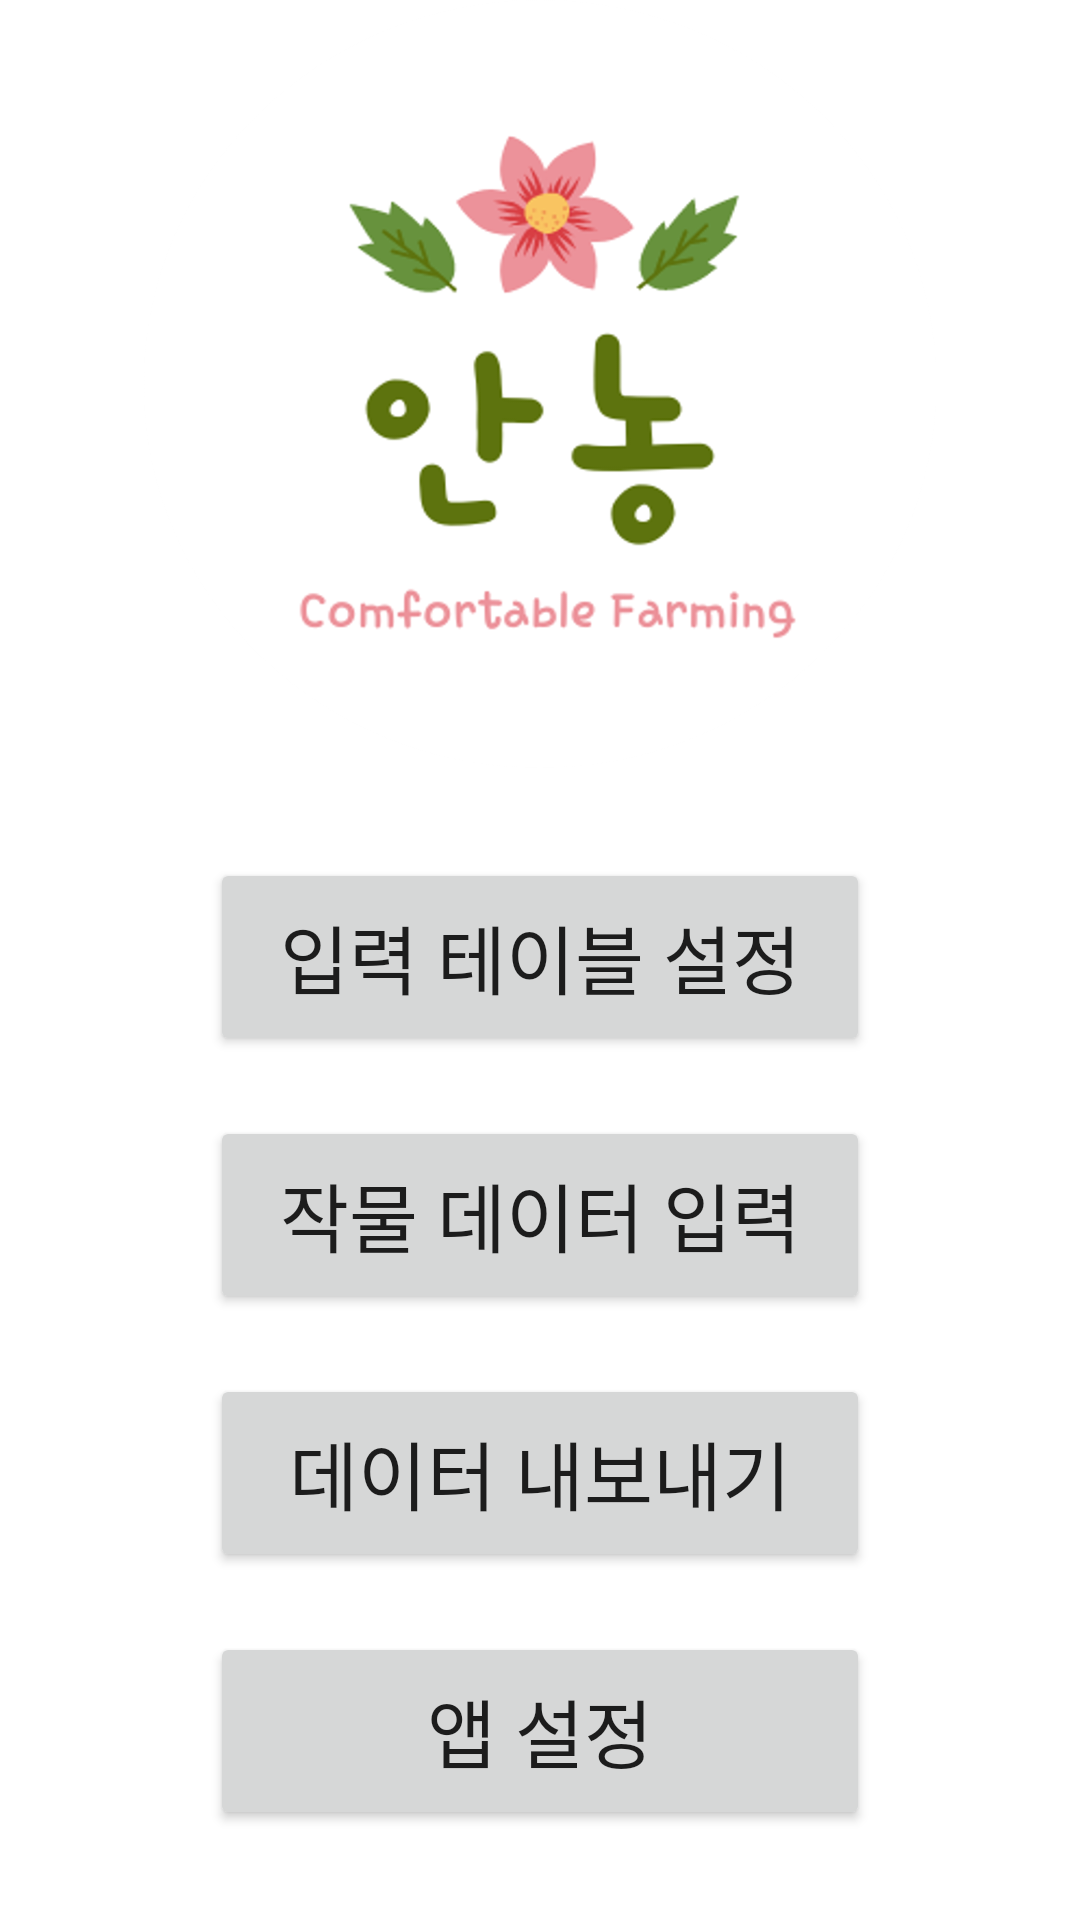

Reconstruct the res/layout file that produces this screen, plus the resources it refers to.
<!-- AndroidManifest.xml: application theme Theme.AnNong -->
<!-- res/layout/activity_main.xml -->
<?xml version="1.0" encoding="utf-8"?>
<LinearLayout xmlns:android="http://schemas.android.com/apk/res/android"
        xmlns:app="http://schemas.android.com/apk/res-auto"
        xmlns:tools="http://schemas.android.com/tools"
        android:layout_width="match_parent"
        android:layout_height="match_parent"
        android:orientation="vertical"
        android:gravity="center"
        android:layout_margin="20dp"
        tools:context=".activity.MainActivity">
    <ImageView
            android:layout_width="match_parent"
            android:layout_height="match_parent"
            android:layout_weight="1.5"
            android:src="@drawable/logo"/>
    <LinearLayout
            android:layout_width="match_parent"
            android:layout_height="match_parent"
            android:layout_weight="1"
            android:orientation="vertical"
            android:gravity="center"
            android:paddingVertical="20dp"
            android:paddingHorizontal="50dp">

        <Button
                android:id="@+id/own_btn_table_setting"
                android:layout_width="match_parent"
                android:layout_height="match_parent"
                android:layout_weight="1"
                android:layout_marginVertical="10dp"
                android:layout_marginHorizontal="20dp"
                android:textSize="25dp"
                android:text="입력 테이블 설정"/>

        <Button
                android:id="@+id/btn_input_data"
                android:layout_width="match_parent"
                android:layout_height="match_parent"
                android:layout_weight="1"
                android:layout_marginVertical="10dp"
                android:layout_marginHorizontal="20dp"
                android:textSize="25dp"
                android:text="작물 데이터 입력"/>

        <Button
                android:id="@+id/btn_output_data"
                android:layout_width="match_parent"
                android:layout_height="match_parent"
                android:layout_weight="1"
                android:layout_marginVertical="10dp"
                android:layout_marginHorizontal="20dp"
                android:textSize="25dp"
                android:text="데이터 내보내기"/>
        <Button
                android:id="@+id/btn_app_setting"
                android:layout_width="match_parent"
                android:layout_height="match_parent"
                android:layout_weight="1"
                android:layout_marginVertical="10dp"
                android:layout_marginHorizontal="20dp"
                android:textSize="25dp"
                android:text="앱 설정"/>
    </LinearLayout>
</LinearLayout>
<!-- resources referenced by this layout -->
<resources>
  <!-- drawable logo: png bitmap (drawable, 224846 bytes) -->
  <style name="Theme.AnNong" parent="Theme.MaterialComponents.DayNight.DarkActionBar">
          
          <item name="colorPrimary">@color/purple_500</item>
          <item name="colorPrimaryVariant">@color/purple_700</item>
          <item name="colorOnPrimary">@color/white</item>
          
          <item name="colorSecondary">@color/teal_200</item>
          <item name="colorSecondaryVariant">@color/teal_700</item>
          <item name="colorOnSecondary">@color/black</item>
          
          <item name="android:statusBarColor">?attr/colorPrimaryVariant</item>
          
      </style>
  <color name="purple_500">#FF6200EE</color>
  <color name="purple_700">#FF3700B3</color>
  <color name="white">#FFFFFFFF</color>
  <color name="teal_200">#FF03DAC5</color>
  <color name="teal_700">#FF018786</color>
  <color name="black">#FF000000</color>
</resources>
